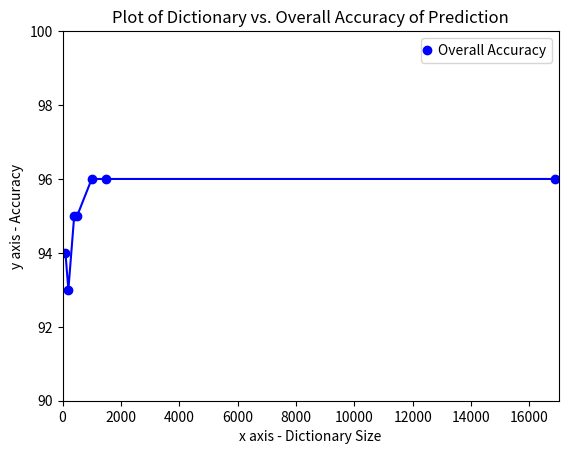

Generate this figure with matplotlib:
#       About - Graph for overall Accuracy
#       Updated             20/11/2015
#       Prerequisites - Data obtained from earlier runs collected and initialized
#       Output - Graph for overall Accuracy

import numpy as np
import matplotlib.pyplot as plt
import matplotlib as mpl

mpl.rcParams['legend.handlelength'] = 0

#Overall Accuracy
x3 = [16866,1500,1000,500,400,200,100]
y3 = [96,96,96,95,95,93,94]

# use pylab to plot x and y
plt.plot(x3, y3, 'b-o',  label = 'Overall Accuracy')

# set axis limits
plt.xlim(0.0, 17000.0)
plt.ylim(90.0, 100.0)

plt.xlabel('x axis - Dictionary Size')
plt.ylabel('y axis - Accuracy')
plt.title('Plot of Dictionary vs. Overall Accuracy of Prediction')

plt.legend(loc='best', numpoints=1)
plt.show()
